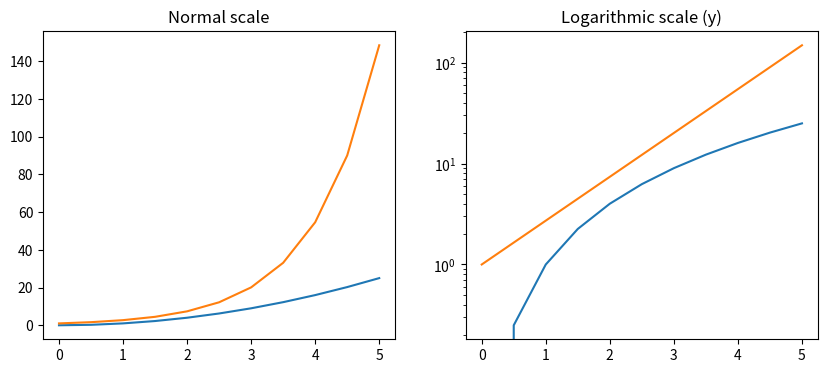
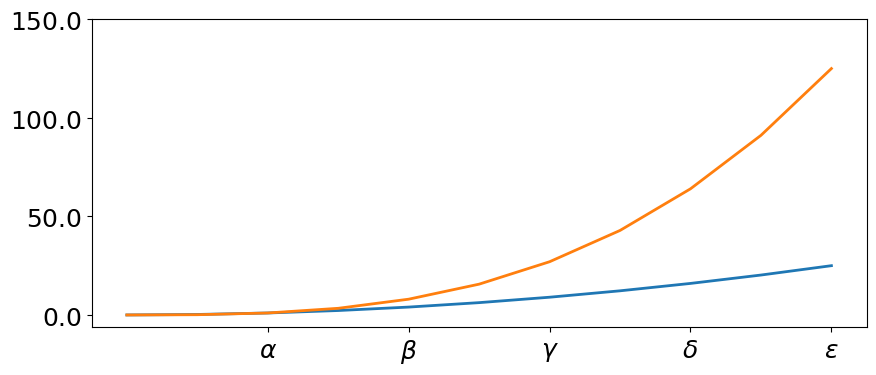
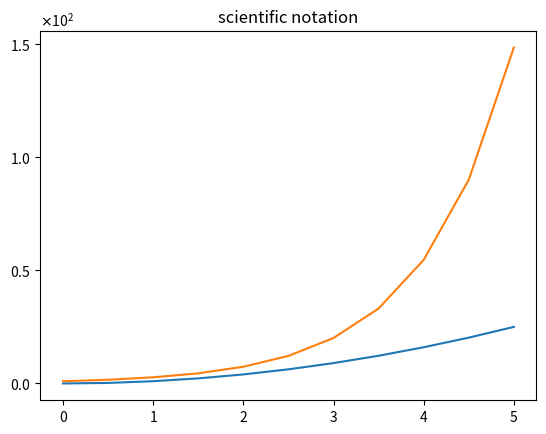
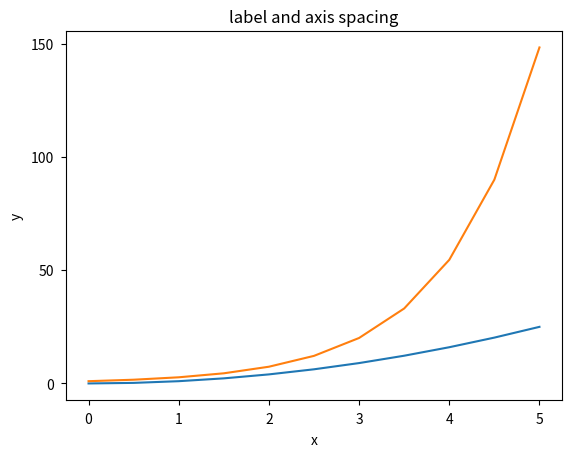
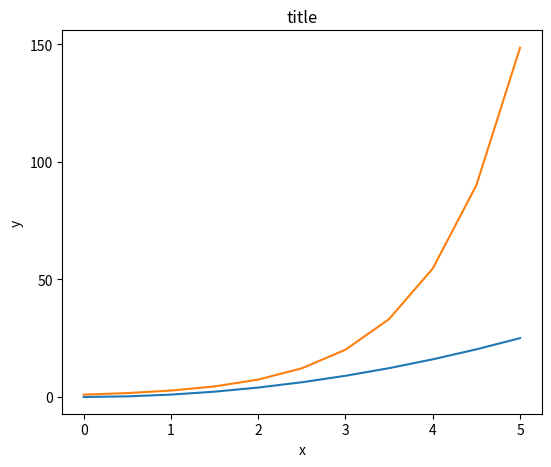
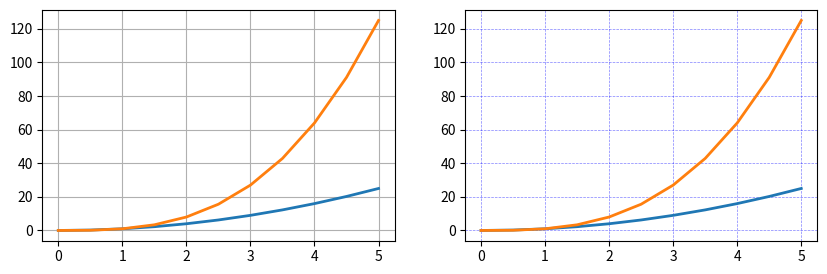
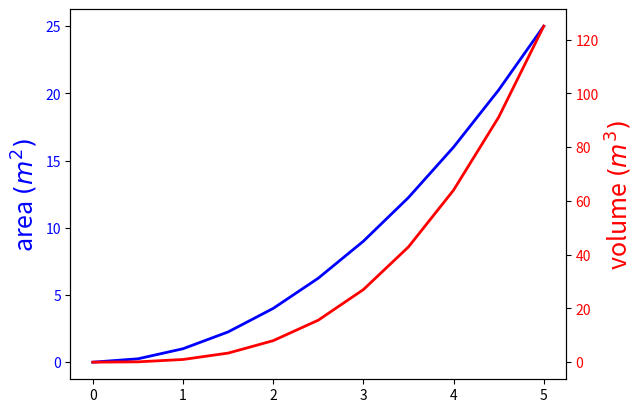
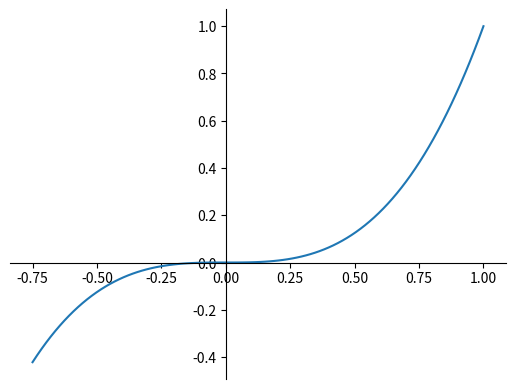
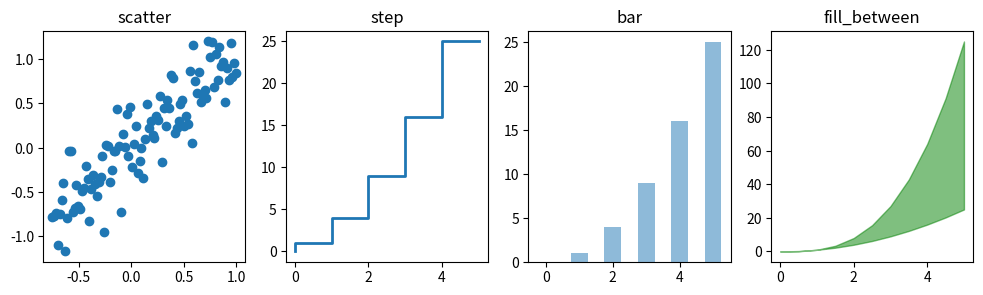
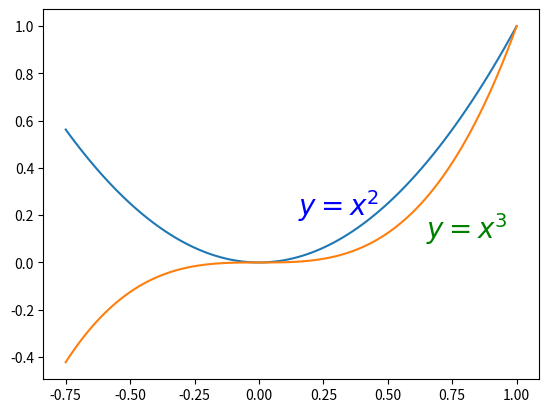
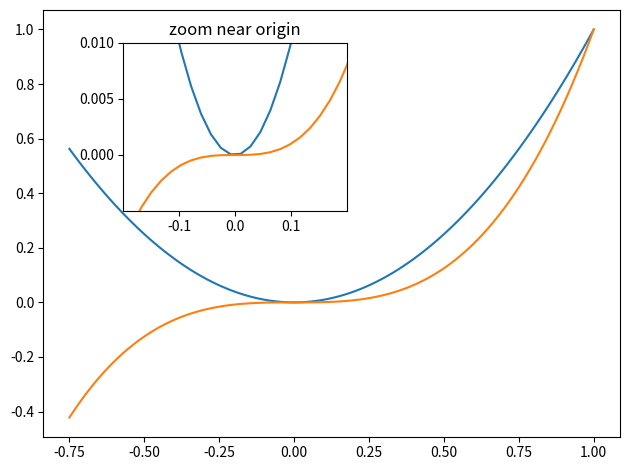
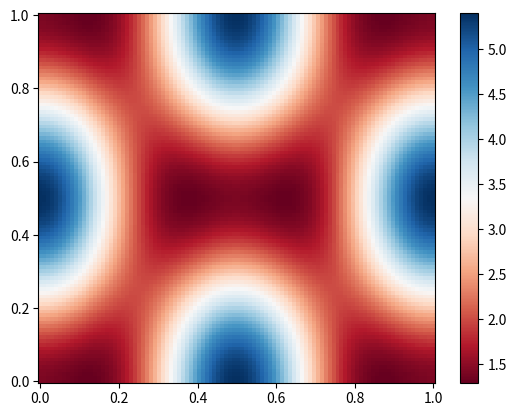

These figures' Python source, in order:
#!/usr/bin/env python
# coding: utf-8

# # Advanced Matplotlib Concepts Lecture
# 
# In this lecture we  cover some more advanced topics which you won't usually use as often. You can always reference the documentation for more resources!

# #### Logarithmic scale

# It is also possible to set a logarithmic scale for one or both axes. This functionality is in fact only one application of a more general transformation system in Matplotlib. Each of the axes' scales are set seperately using `set_xscale` and `set_yscale` methods which accept one parameter (with the value "log" in this case):

# In[ ]:


import matplotlib.pyplot as plt

import numpy as np
x = np.linspace(0, 5, 11)
y = x ** 2


fig, axes = plt.subplots(1, 2, figsize=(10,4))
      
axes[0].plot(x, x**2, x, np.exp(x))
axes[0].set_title("Normal scale")

axes[1].plot(x, x**2, x, np.exp(x))
axes[1].set_yscale("log")
axes[1].set_title("Logarithmic scale (y)");


# ### Placement of ticks and custom tick labels

# We can explicitly determine where we want the axis ticks with `set_xticks` and `set_yticks`, which both take a list of values for where on the axis the ticks are to be placed. We can also use the `set_xticklabels` and `set_yticklabels` methods to provide a list of custom text labels for each tick location:

# In[ ]:


fig, ax = plt.subplots(figsize=(10, 4))

ax.plot(x, x**2, x, x**3, lw=2)

ax.set_xticks([1, 2, 3, 4, 5])
ax.set_xticklabels([r'$\alpha$', r'$\beta$', r'$\gamma$', r'$\delta$', r'$\epsilon$'], fontsize=18)

yticks = [0, 50, 100, 150]
ax.set_yticks(yticks)
ax.set_yticklabels(["$%.1f$" % y for y in yticks], fontsize=18); # use LaTeX formatted labels


# There are a number of more advanced methods for controlling major and minor tick placement in matplotlib figures, such as automatic placement according to different policies. See http://matplotlib.org/api/ticker_api.html for details.

# #### Scientific notation

# With large numbers on axes, it is often better use scientific notation:

# In[ ]:


fig, ax = plt.subplots(1, 1)
      
ax.plot(x, x**2, x, np.exp(x))
ax.set_title("scientific notation")

ax.set_yticks([0, 50, 100, 150])

from matplotlib import ticker
formatter = ticker.ScalarFormatter(useMathText=True)
formatter.set_scientific(True) 
formatter.set_powerlimits((-1,1)) 
ax.yaxis.set_major_formatter(formatter) 


# ### Axis number and axis label spacing

# In[ ]:


# distance between x and y axis and the numbers on the axes
plt.rcParams['xtick.major.pad'] = 5
plt.rcParams['ytick.major.pad'] = 5

fig, ax = plt.subplots(1, 1)
      
ax.plot(x, x**2, x, np.exp(x))
ax.set_yticks([0, 50, 100, 150])

ax.set_title("label and axis spacing")

# padding between axis label and axis numbers
ax.xaxis.labelpad = 5
ax.yaxis.labelpad = 5

ax.set_xlabel("x")
ax.set_ylabel("y");


# In[ ]:


# restore defaults
plt.rcParams['xtick.major.pad'] = 3
plt.rcParams['ytick.major.pad'] = 3


# #### Axis position adjustments

# Unfortunately, when saving figures the labels are sometimes clipped, and it can be necessary to adjust the positions of axes a little bit. This can be done using `subplots_adjust`:

# In[ ]:


fig, ax = plt.subplots(1, 1)
      
ax.plot(x, x**2, x, np.exp(x))
ax.set_yticks([0, 50, 100, 150])

ax.set_title("title")
ax.set_xlabel("x")
ax.set_ylabel("y")

fig.subplots_adjust(left=0.15, right=.9, bottom=0.1, top=0.9);


# ### Axis grid

# With the `grid` method in the axis object, we can turn on and off grid lines. We can also customize the appearance of the grid lines using the same keyword arguments as the `plot` function:

# In[ ]:


fig, axes = plt.subplots(1, 2, figsize=(10,3))

# default grid appearance
axes[0].plot(x, x**2, x, x**3, lw=2)
axes[0].grid(True)

# custom grid appearance
axes[1].plot(x, x**2, x, x**3, lw=2)
axes[1].grid(color='b', alpha=0.5, linestyle='dashed', linewidth=0.5)


# ### Axis spines

# We can also change the properties of axis spines:

# In[ ]:


fig, ax = plt.subplots(figsize=(6,2))

ax.spines['bottom'].set_color('blue')
ax.spines['top'].set_color('blue')

ax.spines['left'].set_color('red')
ax.spines['left'].set_linewidth(2)

# turn off axis spine to the right
ax.spines['right'].set_color("none")
ax.yaxis.tick_left() # only ticks on the left side


# ### Twin axes

# Sometimes it is useful to have dual x or y axes in a figure; for example, when plotting curves with different units together. Matplotlib supports this with the `twinx` and `twiny` functions:

# In[ ]:


fig, ax1 = plt.subplots()

ax1.plot(x, x**2, lw=2, color="blue")
ax1.set_ylabel(r"area $(m^2)$", fontsize=18, color="blue")
for label in ax1.get_yticklabels():
    label.set_color("blue")
    
ax2 = ax1.twinx()
ax2.plot(x, x**3, lw=2, color="red")
ax2.set_ylabel(r"volume $(m^3)$", fontsize=18, color="red")
for label in ax2.get_yticklabels():
    label.set_color("red")


# ### Axes where x and y is zero

# In[ ]:


fig, ax = plt.subplots()

ax.spines['right'].set_color('none')
ax.spines['top'].set_color('none')

ax.xaxis.set_ticks_position('bottom')
ax.spines['bottom'].set_position(('data',0)) # set position of x spine to x=0

ax.yaxis.set_ticks_position('left')
ax.spines['left'].set_position(('data',0))   # set position of y spine to y=0

xx = np.linspace(-0.75, 1., 100)
ax.plot(xx, xx**3);


# ### Other 2D plot styles

# In addition to the regular `plot` method, there are a number of other functions for generating different kind of plots. See the matplotlib plot gallery for a complete list of available plot types: http://matplotlib.org/gallery.html. Some of the more useful ones are show below:

# In[ ]:


n = np.array([0,1,2,3,4,5])


# In[ ]:


fig, axes = plt.subplots(1, 4, figsize=(12,3))

axes[0].scatter(xx, xx + 0.25*np.random.randn(len(xx)))
axes[0].set_title("scatter")

axes[1].step(n, n**2, lw=2)
axes[1].set_title("step")

axes[2].bar(n, n**2, align="center", width=0.5, alpha=0.5)
axes[2].set_title("bar")

axes[3].fill_between(x, x**2, x**3, color="green", alpha=0.5);
axes[3].set_title("fill_between");


# ### Text annotation

# Annotating text in matplotlib figures can be done using the `text` function. It supports LaTeX formatting just like axis label texts and titles:

# In[ ]:


fig, ax = plt.subplots()

ax.plot(xx, xx**2, xx, xx**3)

ax.text(0.15, 0.2, r"$y=x^2$", fontsize=20, color="blue")
ax.text(0.65, 0.1, r"$y=x^3$", fontsize=20, color="green");


# ### Figures with multiple subplots and insets

# Axes can be added to a matplotlib Figure canvas manually using `fig.add_axes` or using a sub-figure layout manager such as `subplots`, `subplot2grid`, or `gridspec`:

# #### subplots

# In[ ]:


fig, ax = plt.subplots(2, 3)
fig.tight_layout()


# #### subplot2grid

# In[ ]:


fig = plt.figure()
ax1 = plt.subplot2grid((3,3), (0,0), colspan=3)
ax2 = plt.subplot2grid((3,3), (1,0), colspan=2)
ax3 = plt.subplot2grid((3,3), (1,2), rowspan=2)
ax4 = plt.subplot2grid((3,3), (2,0))
ax5 = plt.subplot2grid((3,3), (2,1))
fig.tight_layout()


# #### gridspec

# In[ ]:


import matplotlib.gridspec as gridspec


# In[ ]:


fig = plt.figure()

gs = gridspec.GridSpec(2, 3, height_ratios=[2,1], width_ratios=[1,2,1])
for g in gs:
    ax = fig.add_subplot(g)
    
fig.tight_layout()


# #### add_axes

# Manually adding axes with `add_axes` is useful for adding insets to figures:

# In[ ]:


fig, ax = plt.subplots()

ax.plot(xx, xx**2, xx, xx**3)
fig.tight_layout()

# inset
inset_ax = fig.add_axes([0.2, 0.55, 0.35, 0.35]) # X, Y, width, height

inset_ax.plot(xx, xx**2, xx, xx**3)
inset_ax.set_title('zoom near origin')

# set axis range
inset_ax.set_xlim(-.2, .2)
inset_ax.set_ylim(-.005, .01)

# set axis tick locations
inset_ax.set_yticks([0, 0.005, 0.01])
inset_ax.set_xticks([-0.1,0,.1]);


# ### Colormap and contour figures

# Colormaps and contour figures are useful for plotting functions of two variables. In most of these functions we will use a colormap to encode one dimension of the data. There are a number of predefined colormaps. It is relatively straightforward to define custom colormaps. For a list of pre-defined colormaps, see: http://www.scipy.org/Cookbook/Matplotlib/Show_colormaps

# In[ ]:


alpha = 0.7
phi_ext = 2 * np.pi * 0.5

def flux_qubit_potential(phi_m, phi_p):
    return 2 + alpha - 2 * np.cos(phi_p) * np.cos(phi_m) - alpha * np.cos(phi_ext - 2*phi_p)


# In[ ]:


phi_m = np.linspace(0, 2*np.pi, 100)
phi_p = np.linspace(0, 2*np.pi, 100)
X,Y = np.meshgrid(phi_p, phi_m)
Z = flux_qubit_potential(X, Y).T


# #### pcolor

# In[ ]:


fig, ax = plt.subplots()

p = ax.pcolor(X/(2*np.pi), Y/(2*np.pi), Z, cmap=plt.cm.RdBu, vmin=abs(Z).min(), vmax=abs(Z).max())
cb = fig.colorbar(p, ax=ax)


# #### imshow

# In[ ]:


fig, ax = plt.subplots()

im = ax.imshow(Z, cmap=plt.cm.RdBu, vmin=abs(Z).min(), vmax=abs(Z).max(), extent=[0, 1, 0, 1])
im.set_interpolation('bilinear')

cb = fig.colorbar(im, ax=ax)


# #### contour

# In[ ]:


fig, ax = plt.subplots()

cnt = ax.contour(Z, cmap=plt.cm.RdBu, vmin=abs(Z).min(), vmax=abs(Z).max(), extent=[0, 1, 0, 1])


# ## 3D figures

# To use 3D graphics in matplotlib, we first need to create an instance of the `Axes3D` class. 3D axes can be added to a matplotlib figure canvas in exactly the same way as 2D axes; or, more conveniently, by passing a `projection='3d'` keyword argument to the `add_axes` or `add_subplot` methods.

# In[ ]:


from mpl_toolkits.mplot3d.axes3d import Axes3D


# #### Surface plots

# In[ ]:


fig = plt.figure(figsize=(14,6))

# `ax` is a 3D-aware axis instance because of the projection='3d' keyword argument to add_subplot
ax = fig.add_subplot(1, 2, 1, projection='3d')

p = ax.plot_surface(X, Y, Z, rstride=4, cstride=4, linewidth=0)

# surface_plot with color grading and color bar
ax = fig.add_subplot(1, 2, 2, projection='3d')
p = ax.plot_surface(X, Y, Z, rstride=1, cstride=1, cmap=plt.cm.coolwarm, linewidth=0, antialiased=False)
cb = fig.colorbar(p, shrink=0.5)


# #### Wire-frame plot

# In[ ]:


fig = plt.figure(figsize=(8,6))

ax = fig.add_subplot(1, 1, 1, projection='3d')

p = ax.plot_wireframe(X, Y, Z, rstride=4, cstride=4)


# #### Coutour plots with projections

# In[ ]:


fig = plt.figure(figsize=(8,6))

ax = fig.add_subplot(1,1,1, projection='3d')

ax.plot_surface(X, Y, Z, rstride=4, cstride=4, alpha=0.25)
cset = ax.contour(X, Y, Z, zdir='z', offset=-np.pi, cmap=plt.cm.coolwarm)
cset = ax.contour(X, Y, Z, zdir='x', offset=-np.pi, cmap=plt.cm.coolwarm)
cset = ax.contour(X, Y, Z, zdir='y', offset=3*np.pi, cmap=plt.cm.coolwarm)

ax.set_xlim3d(-np.pi, 2*np.pi);
ax.set_ylim3d(0, 3*np.pi);
ax.set_zlim3d(-np.pi, 2*np.pi);


# ## Further reading

# * http://www.matplotlib.org - The project web page for matplotlib.
# * https://github.com/matplotlib/matplotlib - The source code for matplotlib.
# * http://matplotlib.org/gallery.html - A large gallery showcaseing various types of plots matplotlib can create. Highly recommended! 
# * http://www.loria.fr/~rougier/teaching/matplotlib - A good matplotlib tutorial.
# * http://scipy-lectures.github.io/matplotlib/matplotlib.html - Another good matplotlib reference.
# 
